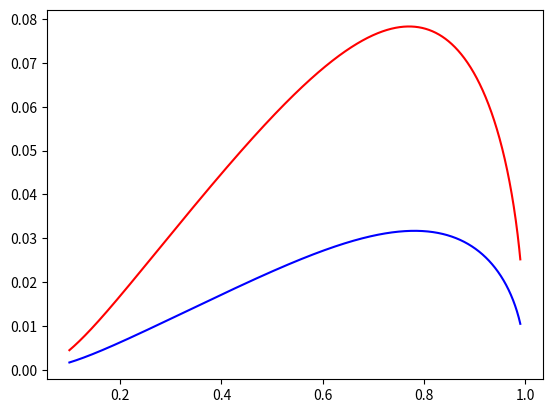

Write Python code to recreate this figure.
import numpy as np
import matplotlib.pyplot as plt

pi = np.pi


# Lift coeficcient
def LiftValue(alpha):
	if alpha<=0.25:
		CL = 2*pi*alpha
	else:
		CL = pi/2*np.cos(alpha)/np.cos(0.25)
	return CL

# Drag coeficcient
def DragValue(alpha):
	if alpha<=0.25:
		CD = 0.224*alpha**2 + 0.006
	elif alpha>0.25 and alpha<= 0.30  :
		CD = 16.6944*alpha**2 - 1.0234
	else:
		CD = pi/2*np.sin(alpha)/np.cos(0.25)
	return CD

# Array of force coefficients for an array of angles of attack
def ArrayForceCoefficients(alpha):

	CL = []; CD = []
	for i in alpha:
		CL.append(LiftValue(i))
		CD.append(DragValue(i))

	CL = np.asarray(CL)
	CD = np.asarray(CD)
	
	return CL, CD



# Derivation for calculating the induced angle
def depsiloni(Cbprime,rR,CL,k,betaTip,epsiloni,epsiloninf):

	Term1 = Cbprime/(8*rR)*CL

	Term2 = -np.arccos(np.exp(-k*(1-rR)/(2*np.sin(betaTip))))

	Term3 = np.tan(epsiloni)*np.sin(epsiloni+epsiloninf)

	Term4 = np.tan(epsiloni)*np.cos(epsiloni+epsiloninf) \
			+ 1/np.cos(epsiloni)**2 * np.sin(epsiloni+epsiloninf)

	fx = Term1 + Term2*Term3
	dfx = Term2*Term4

	return fx, dfx


zeroliftangle = -2.1
zeroliftangle = zeroliftangle*pi/180

# Radius
Nn = 2000
rR = np.linspace(0.1,0.99,Nn)

cbdp = 0.075*np.sqrt(1-rR**2)

# Aerodynamic pitch-to-diameter ratio
Kc = 0.5

# Local pitch-to-diameter ratio
K = pi*rR* ( Kc - pi*rR*np.tan(zeroliftangle) ) / ( pi*rR + Kc*np.tan(zeroliftangle) )

# Aerodynamic pitch angle 
beta = np.arctan(K/(pi*rR))
betaTip = beta[-1] #Last element of the arrow

# print(beta)
# print(beta*180/pi)

# Advance angle 
J = 0.25
epsiloninf = np.arctan(J/(pi*rR) )

# Number of blades
k = 2

# Chord length ratio
Cbprime = k*0.075*np.sqrt(1-rR**2)

# Induced angle
epsiloni = np.linspace(0.1,0.1,Nn)

alphab = beta - epsiloninf - epsiloni

CL, CD = ArrayForceCoefficients(alphab)

# plt.plot(rR,epsiloninf*180/pi)
# plt.show()

epsiloni0 = epsiloni

for i in  range(50):

	fx, dfx = depsiloni(Cbprime,rR,CL,k,betaTip,epsiloni0,epsiloninf)
	epsiloni1 = epsiloni0 - fx/dfx

	alphab = beta - epsiloninf - epsiloni1

	# Calculate new force coefficients
	CL, CD = ArrayForceCoefficients(alphab)

	Error = abs(sum(epsiloni1-epsiloni0))
	print(i+1, "{:.2e}".format(Error))

	epsiloni0 = epsiloni1

	if Error < 10e-6: break


cT = pi**2/4 * rR**2 * Cbprime * np.cos(epsiloni1)**2/np.cos(epsiloninf)**2 \
		*( CL*np.cos(epsiloni1+epsiloninf) - CD*np.cos(epsiloni1+epsiloninf) )

cl = pi**2/8 * rR**3 * Cbprime * np.cos(epsiloni1)**2/np.cos(epsiloninf)**2 \
		*( CD*np.cos(epsiloni1+epsiloninf) + CL*np.sin(epsiloni1+epsiloninf) )

cP = cl * 2*pi

drR = abs(rR[1]-rR[2])

Cl = sum(cl)*drR
CT = sum(cT)*drR
CP = sum(cP)*drR
effP = CT/CP*J

print('Torque coefficient Cl:',Cl)
print('Thurst coefficient CT:',CT)
print('Power coefficient CP:',CP)
print('Efficiency Propulsive:',effP)

# plt.plot(rR, epsiloni1*180/pi, 'r', rR, alphab*180/pi, 'b')
plt.plot(rR, cT, 'r', rR, cP, 'b')
# plt.plot(rR, CT)
plt.show()